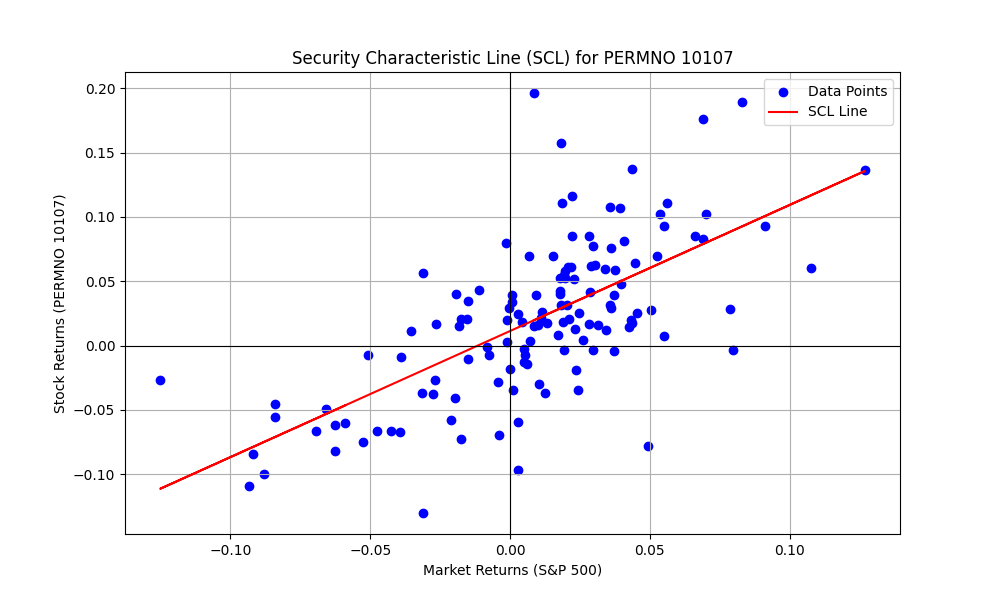

The data file committed next to this chart (first rows):
PERMNO, date, COMNAM, RET, sprtrn
10107, 2011-12-30, MICROSOFT CORP, 0.01486, 0.008533
10107, 2012-01-31, MICROSOFT CORP, 0.1375, 0.04358
10107, 2012-02-29, MICROSOFT CORP, 0.08161, 0.04059
10107, 2012-03-30, MICROSOFT CORP, 0.01623, 0.03133
10107, 2012-04-30, MICROSOFT CORP, -0.007441, -0.007497
10107, 2012-05-31, MICROSOFT CORP, -0.08199, -0.06265
10107, 2012-06-29, MICROSOFT CORP, 0.04796, 0.03955
10107, 2012-07-31, MICROSOFT CORP, -0.03661, 0.0126
10107, 2012-08-31, MICROSOFT CORP, 0.0526, 0.01976
10107, 2012-09-28, MICROSOFT CORP, -0.03439, 0.02424
10107, 2012-10-31, MICROSOFT CORP, -0.04099, -0.01979
10107, 2012-11-30, MICROSOFT CORP, -0.05939, 0.002847
10107, 2012-12-31, MICROSOFT CORP, 0.003558, 0.007068
10107, 2013-01-31, MICROSOFT CORP, 0.02772, 0.05043
10107, 2013-02-28, MICROSOFT CORP, 0.02113, 0.01106
10107, 2013-03-28, MICROSOFT CORP, 0.02896, 0.03599
10107, 2013-04-30, MICROSOFT CORP, 0.1571, 0.01809
10107, 2013-05-31, MICROSOFT CORP, 0.06133, 0.02076
10107, 2013-06-28, MICROSOFT CORP, -0.01017, -0.015
10107, 2013-07-31, MICROSOFT CORP, -0.0783, 0.04946
10107, 2013-08-30, MICROSOFT CORP, 0.05622, -0.0313
10107, 2013-09-30, MICROSOFT CORP, -0.003593, 0.02975
10107, 2013-10-31, MICROSOFT CORP, 0.06385, 0.0446
10107, 2013-11-29, MICROSOFT CORP, 0.08488, 0.02805
10107, 2013-12-31, MICROSOFT CORP, -0.01888, 0.02356
10107, 2014-01-31, MICROSOFT CORP, 0.01149, -0.03558
10107, 2014-02-28, MICROSOFT CORP, 0.01982, 0.04312
10107, 2014-03-31, MICROSOFT CORP, 0.06996, 0.006932
10107, 2014-04-30, MICROSOFT CORP, -0.01439, 0.006201
10107, 2014-05-30, MICROSOFT CORP, 0.0203, 0.02103
10107, 2014-06-30, MICROSOFT CORP, 0.01856, 0.01906
10107, 2014-07-31, MICROSOFT CORP, 0.03501, -0.01508
10107, 2014-08-29, MICROSOFT CORP, 0.05908, 0.03766
10107, 2014-09-30, MICROSOFT CORP, 0.02047, -0.01551
10107, 2014-10-31, MICROSOFT CORP, 0.01273, 0.0232
10107, 2014-11-28, MICROSOFT CORP, 0.02492, 0.02453
10107, 2014-12-31, MICROSOFT CORP, -0.02845, -0.004189
10107, 2015-01-30, MICROSOFT CORP, -0.1302, -0.03104
10107, 2015-02-27, MICROSOFT CORP, 0.09307, 0.05489
10107, 2015-03-31, MICROSOFT CORP, -0.07286, -0.0174
10107, 2015-04-30, MICROSOFT CORP, 0.1964, 0.008521
10107, 2015-05-29, MICROSOFT CORP, -0.03022, 0.01049
10107, 2015-06-30, MICROSOFT CORP, -0.05783, -0.02101
10107, 2015-07-31, MICROSOFT CORP, 0.05776, 0.01974
10107, 2015-08-31, MICROSOFT CORP, -0.06146, -0.06258
10107, 2015-09-30, MICROSOFT CORP, 0.017, -0.02644
10107, 2015-10-30, MICROSOFT CORP, 0.1893, 0.08298
10107, 2015-11-30, MICROSOFT CORP, 0.03932, 0.000505
10107, 2015-12-31, MICROSOFT CORP, 0.02079, -0.01753
10107, 2016-01-29, MICROSOFT CORP, -0.007030, -0.05074
10107, 2016-02-29, MICROSOFT CORP, -0.06989, -0.004128
10107, 2016-03-31, MICROSOFT CORP, 0.0855, 0.06599
10107, 2016-04-29, MICROSOFT CORP, -0.09705, 0.002699
10107, 2016-05-31, MICROSOFT CORP, 0.06998, 0.01533
10107, 2016-06-30, MICROSOFT CORP, -0.03453, 0.000906
10107, 2016-07-29, MICROSOFT CORP, 0.1077, 0.03561
10107, 2016-08-31, MICROSOFT CORP, 0.02011, -0.001219
10107, 2016-09-30, MICROSOFT CORP, 0.002436, -0.001234
10107, 2016-10-31, MICROSOFT CORP, 0.04028, -0.01943
10107, 2016-11-30, MICROSOFT CORP, 0.01218, 0.03417
... 73 more rows
